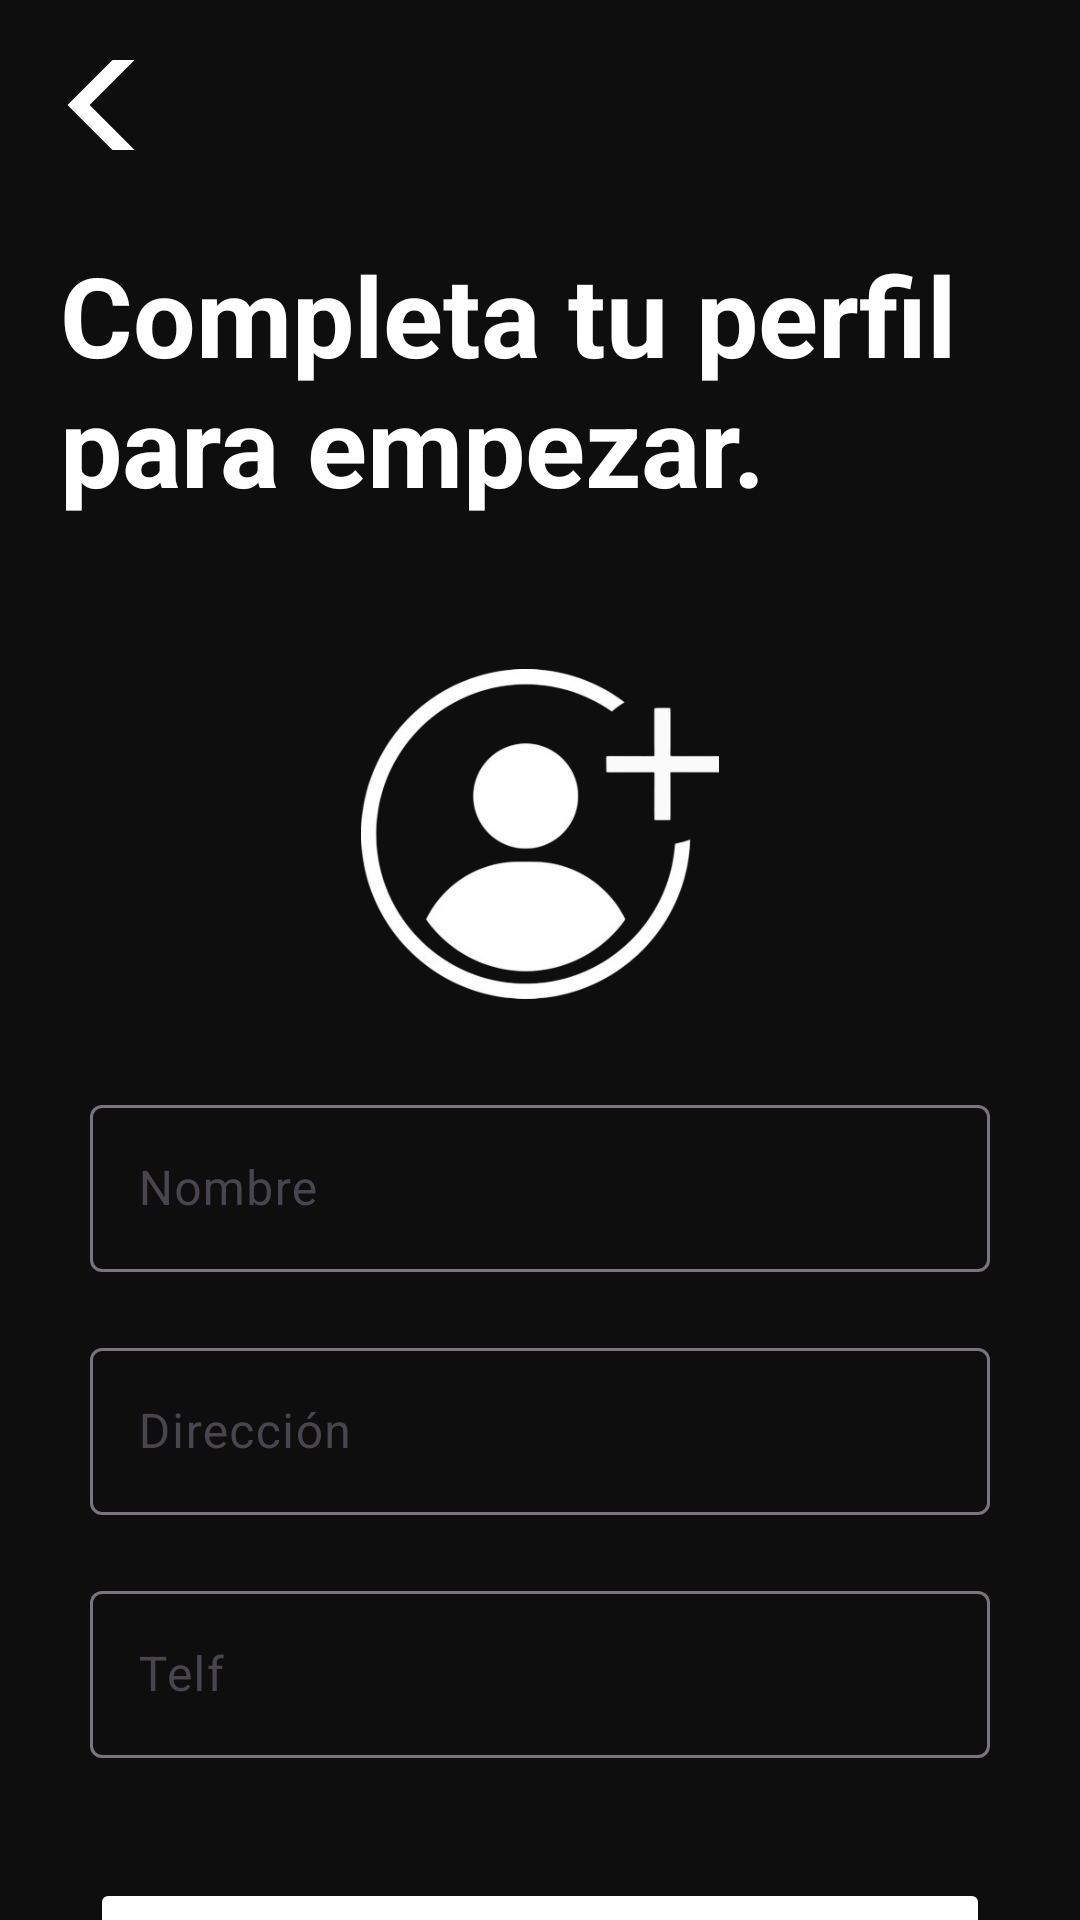

Write the Android layout XML for this screen, with the resource values it uses.
<!-- AndroidManifest.xml: application theme Theme.Fortune -->
<!-- res/layout/activity_user_profile.xml -->
<?xml version="1.0" encoding="utf-8"?>
<LinearLayout xmlns:android="http://schemas.android.com/apk/res/android"
        xmlns:tools="http://schemas.android.com/tools"
        xmlns:app="http://schemas.android.com/apk/res-auto"
        android:id="@+id/main"
        android:layout_width="match_parent"
        android:layout_height="match_parent"
        tools:context=".ui.view.user.UProfileActivity"
        android:orientation="vertical">

    <ImageButton
            android:id="@+id/back_event_arrow"
            android:layout_width="30dp"
            android:layout_height="30dp"
            android:layout_marginTop="20dp"
            android:layout_marginStart="20dp"
            android:contentDescription="@string/go_back"
            android:src="@drawable/icon_go_back"
            android:backgroundTint="@color/transparent" />

    <TextView
            android:layout_width="wrap_content"
            android:layout_height="wrap_content"
            android:text="@string/completa_tu_perfil_para_empezar"
            android:textColor="@color/white"
            android:layout_marginTop="30dp"
            android:layout_marginStart="20dp"
            android:layout_marginEnd="20dp"
            android:layout_marginBottom="40dp"
            android:textStyle="bold"
            android:textSize="37sp" />

    <ImageButton
            android:id="@+id/pfp"
            android:layout_width="130dp"
            android:layout_height="130dp"
            android:scaleType="centerCrop"
            android:src="@drawable/icon_edit_profile"
            android:layout_gravity="center"
            android:backgroundTint="@color/transparent"/>

    <LinearLayout
            android:layout_width="match_parent"
            android:layout_height="match_parent"
            android:orientation="vertical">
        <com.google.android.material.textfield.TextInputLayout
                android:id="@+id/name_layout"
                android:layout_width="match_parent"
                android:layout_height="wrap_content"
                android:layout_marginTop="20dp"
                android:layout_marginStart="20dp"
                android:layout_marginEnd="20dp"
                android:layout_marginBottom="20dp"
                android:hint="@string/nombre">

            <com.google.android.material.textfield.TextInputEditText
                    android:id="@+id/name_field"
                    android:layout_width="match_parent"
                    android:layout_height="wrap_content"
                    android:textColorHint="@color/disabled2"
                    android:layout_marginStart="10dp"
                    android:layout_marginEnd="10dp"
                    android:inputType="text"/>
        </com.google.android.material.textfield.TextInputLayout>

        <com.google.android.material.textfield.TextInputLayout
                android:id="@+id/address_layout"
                android:layout_width="match_parent"
                android:layout_height="wrap_content"
                android:layout_marginStart="20dp"
                android:layout_marginEnd="20dp"
                android:layout_marginBottom="20dp"
                android:hint="@string/direcci_n">

            <com.google.android.material.textfield.TextInputEditText
                    android:id="@+id/address_field"
                    android:layout_width="match_parent"
                    android:layout_height="wrap_content"
                    android:textColorHint="@color/disabled2"
                    android:layout_marginStart="10dp"
                    android:layout_marginEnd="10dp"
                    android:inputType="text"/>
        </com.google.android.material.textfield.TextInputLayout>

        <com.google.android.material.textfield.TextInputLayout
                android:id="@+id/phone_layout"
                android:layout_width="match_parent"
                android:layout_height="wrap_content"
                android:layout_marginStart="20dp"
                android:layout_marginEnd="20dp"
                android:layout_marginBottom="20dp"
                android:hint="@string/telf">

            <com.google.android.material.textfield.TextInputEditText
                    android:id="@+id/phone_field"
                    android:maxLength="9"
                    android:layout_width="match_parent"
                    android:layout_height="wrap_content"
                    android:textColorHint="@color/disabled2"
                    android:layout_marginStart="10dp"
                    android:inputType="number"
                    android:layout_marginEnd="10dp"/>
        </com.google.android.material.textfield.TextInputLayout>

        <Button
                android:id="@+id/btn_confirm_profile"
                android:layout_width="300dp"
                android:layout_height="70dp"
                android:layout_gravity="center"
                android:layout_marginTop="20dp"
                android:layout_marginBottom="100dp"
                android:text="@string/confirmar"
                android:textColor="@color/black"
                android:textSize="20dp"
                android:textStyle="bold"
                android:backgroundTint="@color/white"/>
    </LinearLayout>
</LinearLayout>
<!-- resources referenced by this layout -->
<resources>
  <color name="black">#FF000000</color>
  <color name="disabled2">#4F4F4F</color>
  <color name="transparent">#00000000</color>
  <color name="white">#FFFFFFFF</color>
  <!-- drawable icon_edit_profile: png bitmap (drawable, 34957 bytes) -->
  <!-- drawable icon_go_back (drawable) -->
  <vector xmlns:android="http://schemas.android.com/apk/res/android" android:height="50dp" android:tint="#FFFFFF" android:viewportHeight="24" android:viewportWidth="24" android:width="50dp">
        
      <path android:fillColor="@android:color/white" android:pathData="M17.77,3.77l-1.77,-1.77l-10,10l10,10l1.77,-1.77l-8.23,-8.23z"/>
      
  </vector>
  <string name="completa_tu_perfil_para_empezar">Completa tu perfil para empezar.</string>
  <string name="confirmar">Confirmar</string>
  <string name="direcci_n">Dirección</string>
  <string name="go_back">Go back</string>
  <string name="nombre">Nombre</string>
  <string name="telf">Telf</string>
  <style name="Theme.Fortune" parent="Base.Theme.Fortune" />
  <style name="Base.Theme.Fortune" parent="Theme.Material3.DayNight.NoActionBar">
          
          <item name="android:windowBackground">@color/app</item>
      </style>
  <color name="app">#0D0E0D</color>
</resources>
